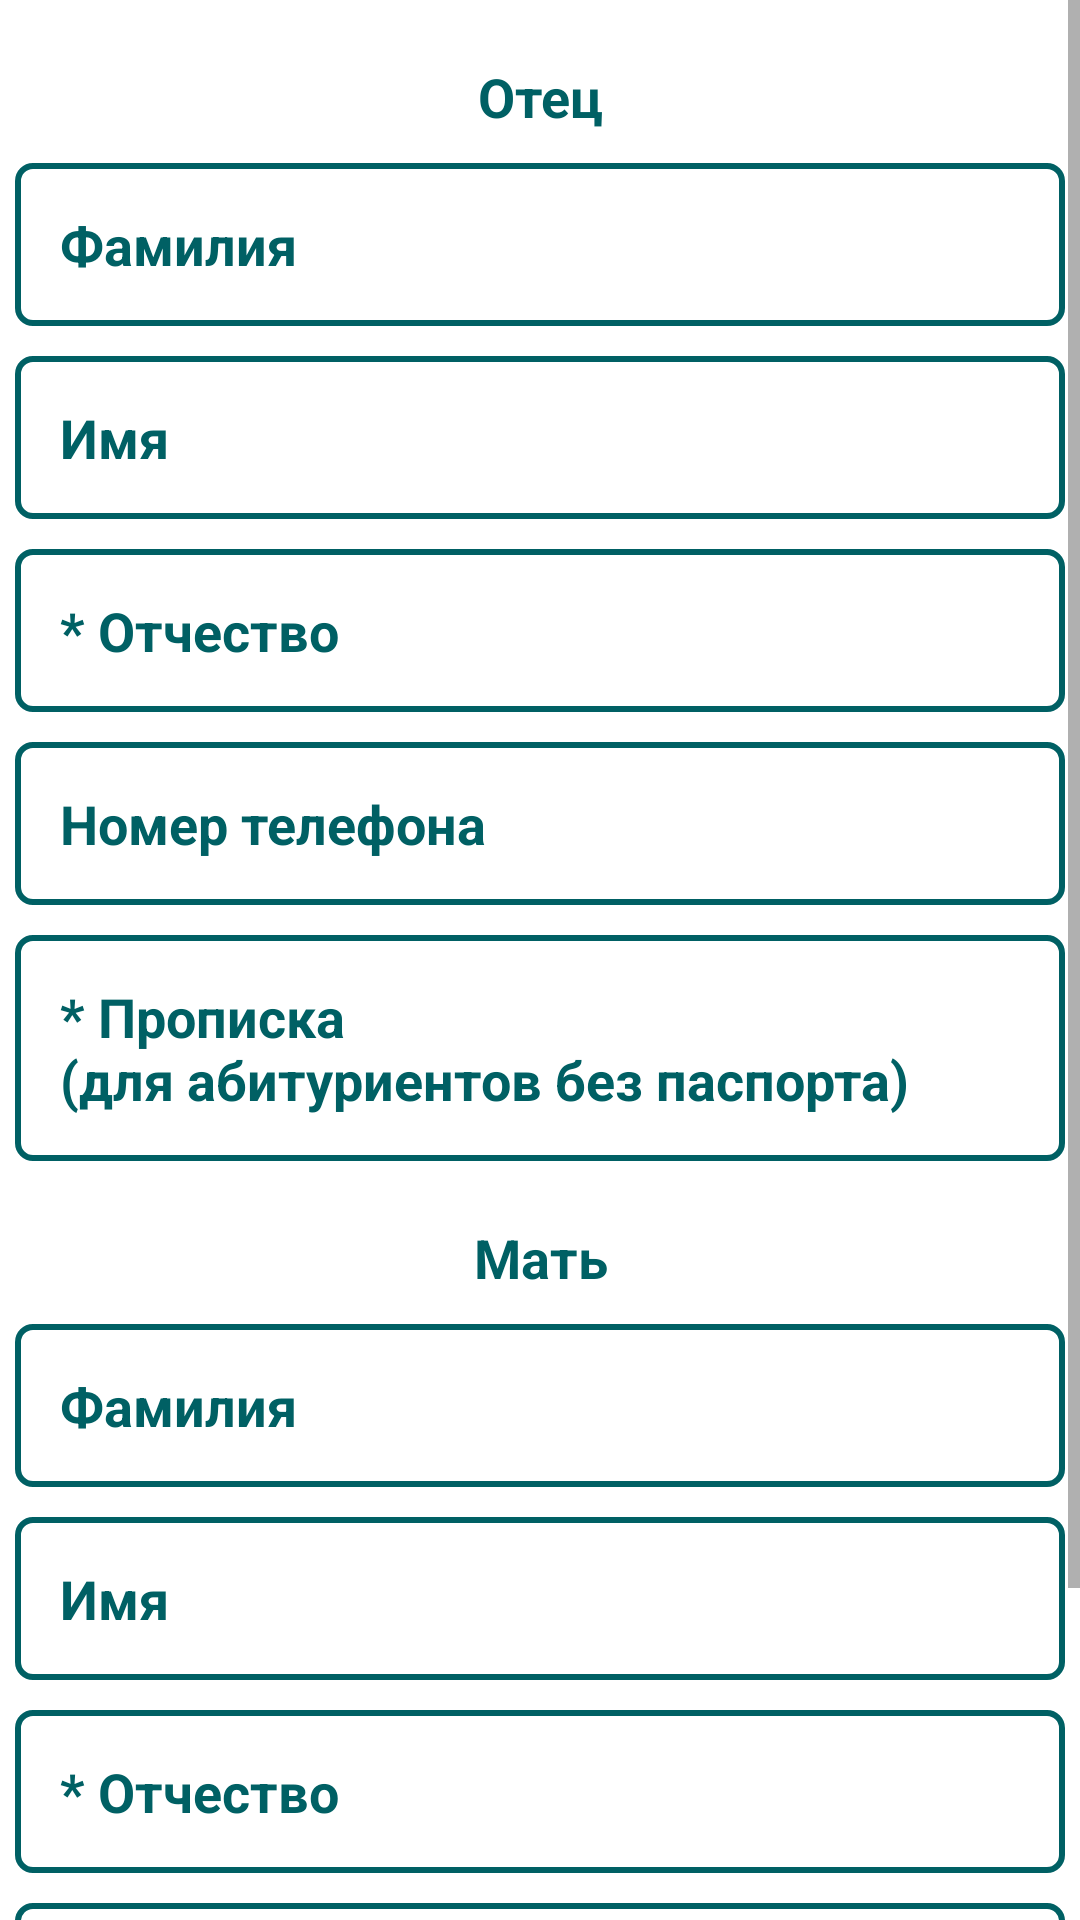

Layout XML and referenced resources for this Android screen:
<!-- AndroidManifest.xml: application theme Theme.DonNTUAdmission -->
<!-- res/layout/fragment_page_parents_data.xml -->
<?xml version="1.0" encoding="utf-8"?>
<ScrollView
    xmlns:android="http://schemas.android.com/apk/res/android"
    android:layout_width="match_parent"
    android:layout_height="match_parent">

    <LinearLayout
        android:layout_width="match_parent"
        android:layout_height="wrap_content"
        android:orientation="vertical">

        <LinearLayout
            android:id="@+id/LAYOUT_father"
            android:layout_width="match_parent"
            android:layout_height="wrap_content"
            android:orientation="vertical">

            <TextView
                android:id="@+id/TXT_father"
                android:layout_width="match_parent"
                android:layout_height="wrap_content"
                android:layout_marginTop="20dp"
                android:layout_marginBottom="10dp"

                android:text="@string/LBL_father"
                android:textAlignment="center"
                android:textAppearance="@style/TextAppearance.AppCompat.Medium"
                android:textColor="@color/teal_900"
                android:textColorHint="@color/teal_900"
                android:textStyle="bold" />

            <EditText
                android:id="@+id/TXT_father_surname"
                android:layout_width="match_parent"
                android:layout_height="wrap_content"
                android:layout_marginLeft="5dp"
                android:layout_marginRight="5dp"
                android:layout_marginBottom="10dp"
                android:autofillHints="true"

                android:background="@drawable/back_border"
                android:hint="@string/HINT_surname"
                android:inputType="textPersonName"
                android:padding="15dp"
                android:textAppearance="@style/TextAppearance.AppCompat.Medium"
                android:textColorHint="@color/teal_900"
                android:textStyle="bold" />

            <EditText
                android:id="@+id/TXT_father_name"
                android:layout_width="match_parent"
                android:layout_height="wrap_content"
                android:layout_marginLeft="5dp"
                android:layout_marginRight="5dp"
                android:layout_marginBottom="10dp"
                android:autofillHints="true"

                android:background="@drawable/back_border"
                android:hint="@string/HINT_name"
                android:inputType="textPersonName"
                android:padding="15dp"
                android:textAppearance="@style/TextAppearance.AppCompat.Medium"
                android:textColorHint="@color/teal_900"
                android:textStyle="bold" />

            <EditText
                android:id="@+id/TXT_father_fathername"
                android:layout_width="match_parent"
                android:layout_height="wrap_content"
                android:layout_marginLeft="5dp"
                android:layout_marginRight="5dp"
                android:layout_marginBottom="10dp"
                android:autofillHints="true"

                android:background="@drawable/back_border"
                android:hint="@string/HINT_fathername"
                android:inputType="textPersonName"
                android:padding="15dp"
                android:textAppearance="@style/TextAppearance.AppCompat.Medium"
                android:textColorHint="@color/teal_900"
                android:textStyle="bold" />

            <EditText
                android:id="@+id/TXT_father_phone"
                android:layout_width="match_parent"
                android:layout_height="wrap_content"
                android:layout_marginLeft="5dp"
                android:layout_marginRight="5dp"
                android:layout_marginBottom="10dp"
                android:autofillHints="true"

                android:background="@drawable/back_border"
                android:hint="@string/HINT_phone"
                android:inputType="phone"
                android:padding="15dp"
                android:textAppearance="@style/TextAppearance.AppCompat.Medium"
                android:textColorHint="@color/teal_900"
                android:textStyle="bold" />

            <EditText
                android:id="@+id/TXT_father_reg"
                android:layout_width="match_parent"
                android:layout_height="wrap_content"
                android:layout_marginLeft="5dp"
                android:layout_marginRight="5dp"
                android:autofillHints="true"

                android:background="@drawable/back_border"
                android:hint="@string/HINT_reg"
                android:inputType="textMultiLine"
                android:padding="15dp"
                android:textAppearance="@style/TextAppearance.AppCompat.Medium"
                android:textColorHint="@color/teal_900"
                android:textStyle="bold" />

        </LinearLayout>

        <LinearLayout
            android:id="@+id/LAYOUT_mother"
            android:layout_width="match_parent"
            android:layout_height="wrap_content"
            android:orientation="vertical">

            <TextView
                android:id="@+id/TXT_mother"
                android:layout_width="match_parent"
                android:layout_height="wrap_content"
                android:layout_marginTop="20dp"
                android:layout_marginBottom="10dp"

                android:text="@string/LBL_mother"
                android:textAlignment="center"
                android:textAppearance="@style/TextAppearance.AppCompat.Medium"
                android:textColor="@color/teal_900"
                android:textColorHint="@color/teal_900"
                android:textStyle="bold" />

            <EditText
                android:id="@+id/TXT_mother_surname"
                android:layout_width="match_parent"
                android:layout_height="wrap_content"
                android:layout_marginLeft="5dp"
                android:layout_marginRight="5dp"
                android:layout_marginBottom="10dp"
                android:autofillHints="true"

                android:background="@drawable/back_border"
                android:hint="@string/HINT_surname"
                android:inputType="textPersonName"
                android:padding="15dp"
                android:textAppearance="@style/TextAppearance.AppCompat.Medium"
                android:textColorHint="@color/teal_900"
                android:textStyle="bold" />

            <EditText
                android:id="@+id/TXT_mother_name"
                android:layout_width="match_parent"
                android:layout_height="wrap_content"
                android:layout_marginLeft="5dp"
                android:layout_marginRight="5dp"
                android:layout_marginBottom="10dp"
                android:autofillHints="true"

                android:background="@drawable/back_border"
                android:hint="@string/HINT_name"
                android:inputType="textPersonName"
                android:padding="15dp"
                android:textAppearance="@style/TextAppearance.AppCompat.Medium"
                android:textColorHint="@color/teal_900"
                android:textStyle="bold" />

            <EditText
                android:id="@+id/TXT_mother_fathername"
                android:layout_width="match_parent"
                android:layout_height="wrap_content"
                android:layout_marginLeft="5dp"
                android:layout_marginRight="5dp"
                android:layout_marginBottom="10dp"
                android:autofillHints="true"

                android:background="@drawable/back_border"
                android:hint="@string/HINT_fathername"
                android:inputType="textPersonName"
                android:padding="15dp"
                android:textAppearance="@style/TextAppearance.AppCompat.Medium"
                android:textColorHint="@color/teal_900"
                android:textStyle="bold" />

            <EditText
                android:id="@+id/TXT_mother_phone"
                android:layout_width="match_parent"
                android:layout_height="wrap_content"
                android:layout_marginLeft="5dp"
                android:layout_marginRight="5dp"
                android:layout_marginBottom="10dp"
                android:autofillHints="true"

                android:background="@drawable/back_border"
                android:hint="@string/HINT_phone"
                android:inputType="phone"
                android:padding="15dp"
                android:textAppearance="@style/TextAppearance.AppCompat.Medium"
                android:textColorHint="@color/teal_900"
                android:textStyle="bold" />

            <EditText
                android:id="@+id/TXT_mother_reg"
                android:layout_width="match_parent"
                android:layout_height="wrap_content"
                android:layout_marginLeft="5dp"
                android:layout_marginRight="5dp"
                android:autofillHints="true"

                android:background="@drawable/back_border"
                android:hint="@string/HINT_reg"
                android:inputType="textMultiLine"
                android:padding="15dp"
                android:textAppearance="@style/TextAppearance.AppCompat.Medium"
                android:textColorHint="@color/teal_900"
                android:textStyle="bold" />

        </LinearLayout>

    </LinearLayout>

</ScrollView>
<!-- resources referenced by this layout -->
<resources>
  <color name="teal_900">#FF006064</color>
  <!-- drawable back_border (drawable) -->
  <?xml version="1.0" encoding="utf-8"?>
  <shape xmlns:android="http://schemas.android.com/apk/res/android"
      android:shape="rectangle" >
  
      
      <solid
          android:color="@color/transparent" >
      </solid>
  
      
      <stroke
          android:width="2dp"
          android:color="@color/teal_900" >
      </stroke>
  
      
      <corners
          android:radius="5dp"   >
      </corners>
  
  </shape>
  <string name="HINT_fathername">* Отчество</string>
  <string name="HINT_name">Имя</string>
  <string name="HINT_phone">Номер телефона</string>
  <string name="HINT_reg">* Прописка\n(для абитуриентов без паспорта)</string>
  <string name="HINT_surname">Фамилия</string>
  <string name="LBL_father">Отец</string>
  <string name="LBL_mother">Мать</string>
  <style name="Theme.DonNTUAdmission" parent="Theme.MaterialComponents.DayNight.DarkActionBar">
          
          <item name="colorPrimary">@color/teal_700</item>
          <item name="colorPrimaryVariant">@color/teal_900</item>
          <item name="colorOnPrimary">@color/white</item>
          
          <item name="colorSecondary">@color/teal_700</item>
          <item name="colorSecondaryVariant">@color/teal_900</item>
          <item name="colorOnSecondary">@color/black</item>
          
          <item name="android:statusBarColor">?attr/colorPrimaryVariant</item>
          
      </style>
  <color name="transparent">#00000000</color>
  <color name="teal_700">#FF018786</color>
  <color name="white">#FFFFFFFF</color>
  <color name="black">#FF000000</color>
</resources>
